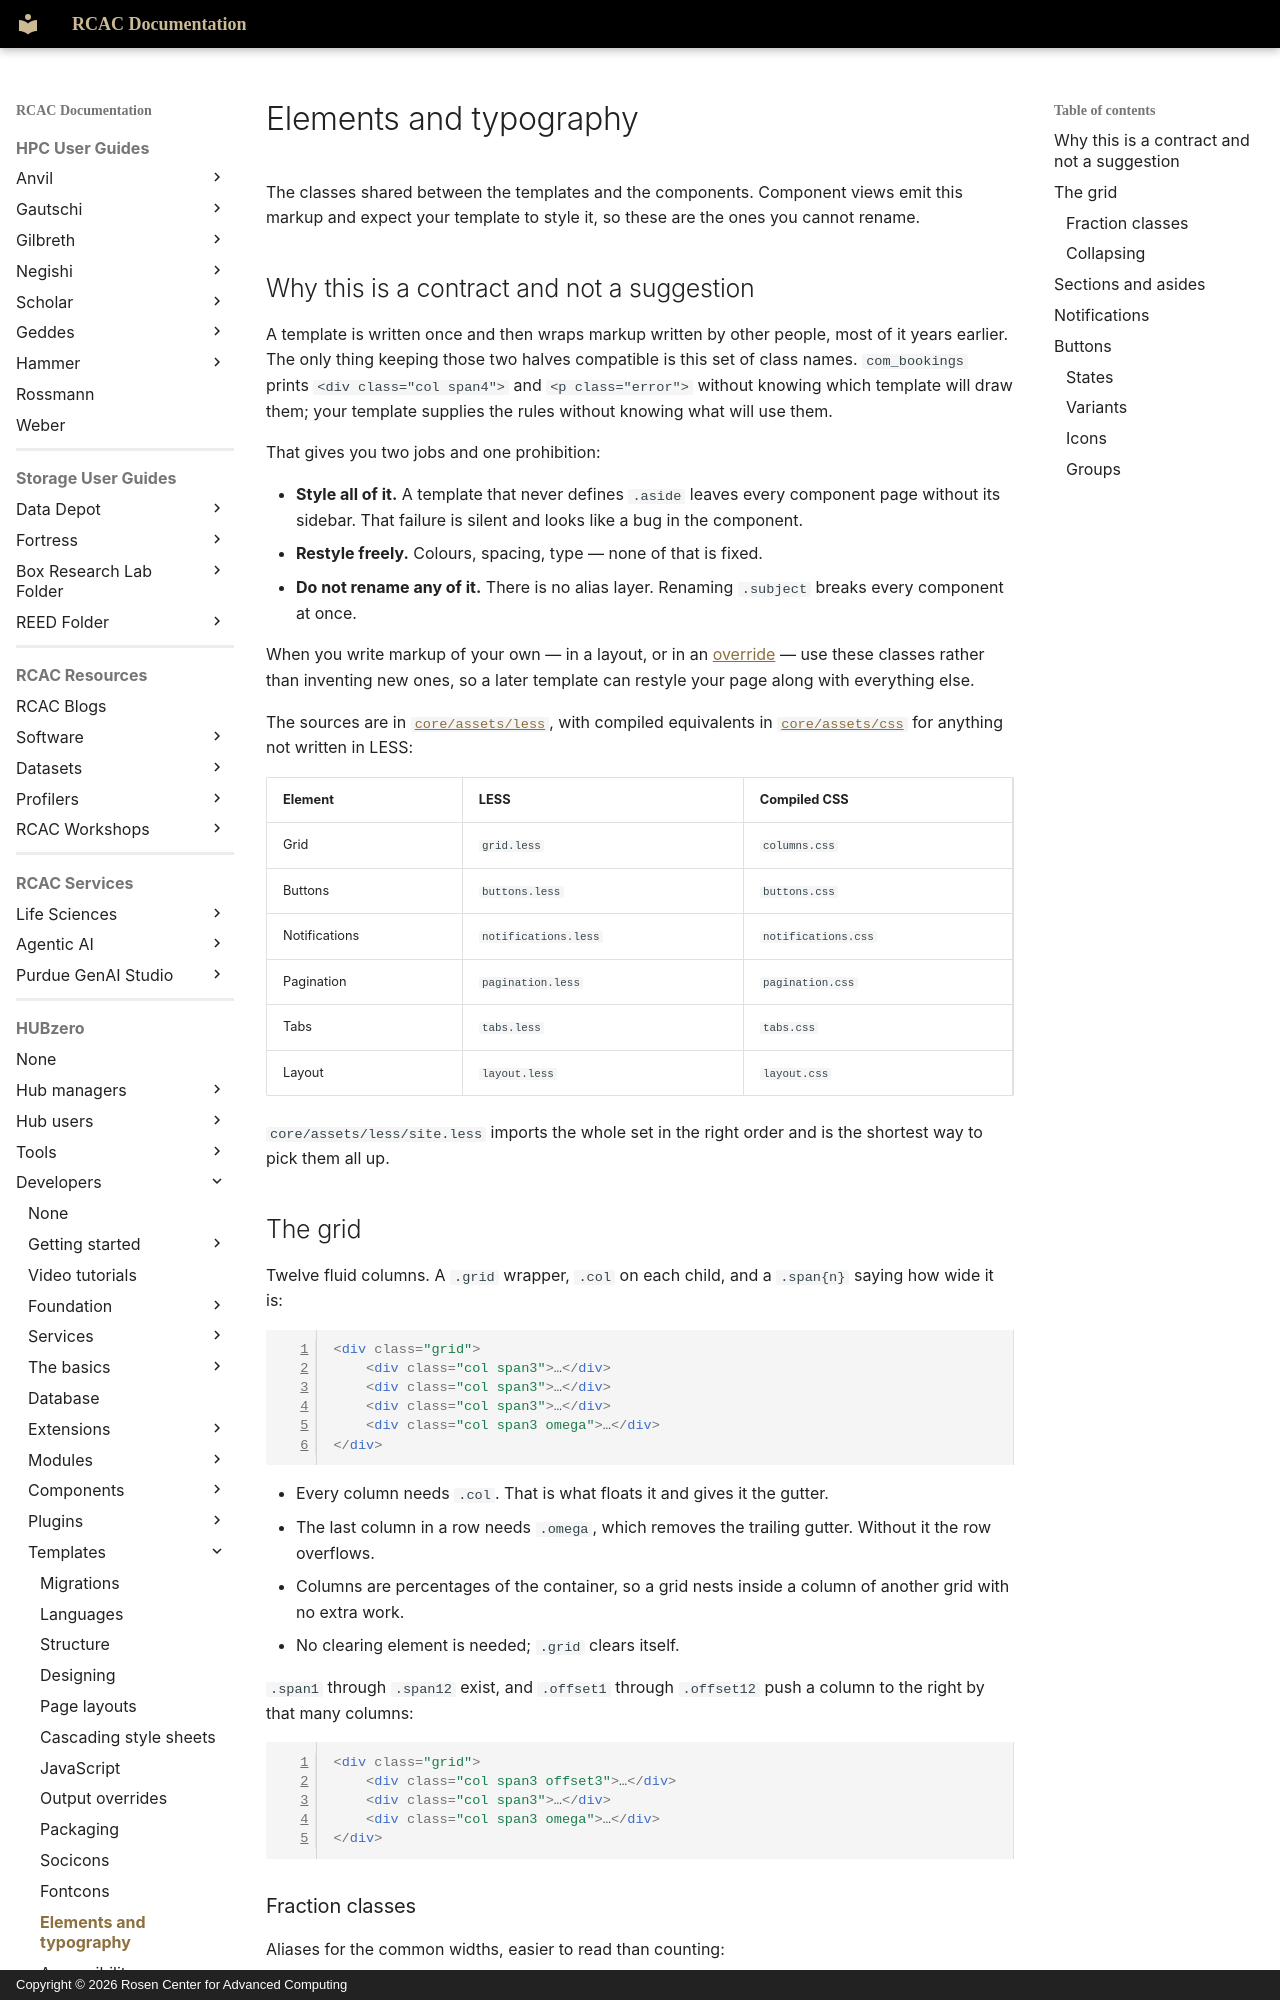

repository: PurdueRCAC/RCAC-Docs · page: hubzero/developers/templates/elements/index.html · generator: mkdocs · copyright: Copyright © 2026 Rosen Center for Advanced Computing

---
tags:
- HUBzero
render_macros: false
hubzero:
  upstream: docs/developers/11-templates/13-elements.md
  commit: 9c1a8c678002bdfb41860f90915a3589ab60339e
  status: rewritten
  reviewed-against: 2.4-main @ 91d03d0a23
  reviewed: '2026-09-10'
  screenshots: none
  source: https://help.hubzero.org/documentation/240/webdevs/templates/elements
  source-id: '3516'
  modified: '2013-08-02'
---

# Elements and typography

The classes shared between the templates and the components. Component views
emit this markup and expect your template to style it, so these are the ones
you cannot rename.

## Why this is a contract and not a suggestion

A template is written once and then wraps markup written by other people, most
of it years earlier. The only thing keeping those two halves compatible is this
set of class names. `com_bookings` prints `<div class="col span4">` and
`<p class="error">` without knowing which template will draw them; your template
supplies the rules without knowing what will use them.

That gives you two jobs and one prohibition:

- **Style all of it.** A template that never defines `.aside` leaves every
    component page without its sidebar. That failure is silent and looks like a
    bug in the component.
- **Restyle freely.** Colours, spacing, type — none of that is fixed.
- **Do not rename any of it.** There is no alias layer. Renaming `.subject`
    breaks every component at once.

When you write markup of your own — in a layout, or in an
[override](overrides.md) — use these classes rather than inventing new ones,
so a later template can restyle your page along with everything else.

The sources are in [`core/assets/less`](https://github.com/hubzero/hubzero-cms/tree/9c1a8c678002bdfb41860f90915a3589ab60339e/core/assets/less), with compiled
equivalents in [`core/assets/css`](https://github.com/hubzero/hubzero-cms/tree/9c1a8c678002bdfb41860f90915a3589ab60339e/core/assets/css) for anything not
written in LESS:

| Element | LESS | Compiled CSS |
|---|---|---|
| Grid | `grid.less` | `columns.css` |
| Buttons | `buttons.less` | `buttons.css` |
| Notifications | `notifications.less` | `notifications.css` |
| Pagination | `pagination.less` | `pagination.css` |
| Tabs | `tabs.less` | `tabs.css` |
| Layout | `layout.less` | `layout.css` |

`core/assets/less/site.less` imports the whole set in the right order and is
the shortest way to pick them all up.
